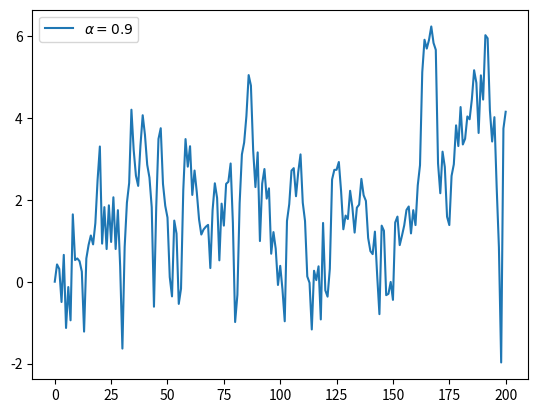

Source code (Python):
import numpy as np
import matplotlib.pyplot as plt

a = 0.9
T = 200
x = np.empty(T+1)
x[0] = 0

for t in range(T):
    x[t+1] = a*np.abs(x[t]) + np.random.randn()

plt.plot(x, label=f"$\\alpha = {a}$")
plt.legend()
plt.show()
